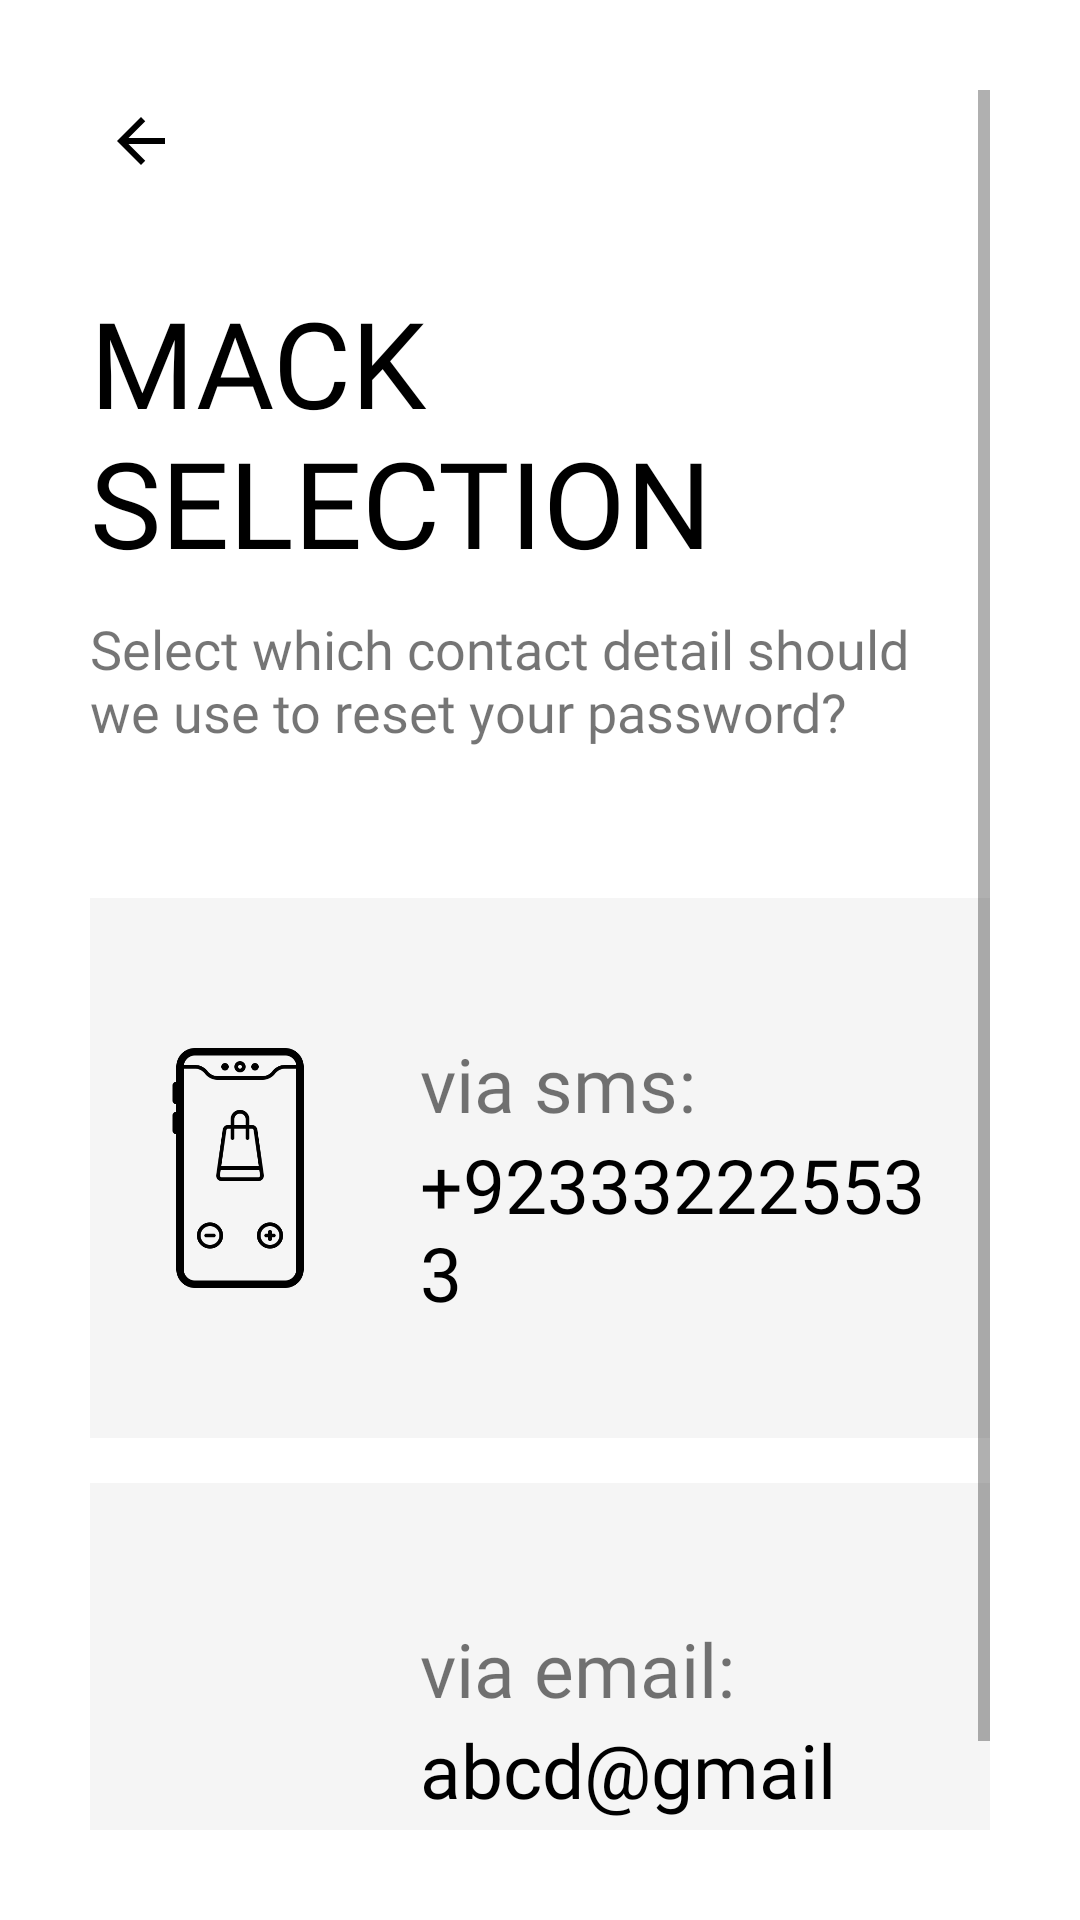

Android layout source for this screen:
<!-- AndroidManifest.xml: application theme AppTheme -->
<!-- res/layout/activity_mack_selection.xml -->
<?xml version="1.0" encoding="utf-8"?>
<ScrollView xmlns:android="http://schemas.android.com/apk/res/android"
    xmlns:app="http://schemas.android.com/apk/res-auto"
    xmlns:tools="http://schemas.android.com/tools"
    android:layout_width="match_parent"
    android:layout_height="match_parent"
    tools:context=".Comman.LoginSignup.MackSelectionActivity"
    android:background="@color/white"
    android:padding="30dp">

    <LinearLayout
        android:layout_width="match_parent"
        android:layout_height="wrap_content"
        android:orientation="vertical">

        <ImageView
            android:onClick="back_pressed_to_password_forgot"
            android:layout_width="wrap_content"
            android:layout_height="wrap_content"
            android:src="@drawable/general_back_icon"
            app:tint="@color/black"
            android:padding="5dp"
            android:contentDescription="@string/todo" />

        <TextView
            android:layout_width="wrap_content"
            android:layout_height="wrap_content"
            android:text="@string/mack_selection"
            android:textColor="@color/black"
            android:fontFamily="@font/ubuntu_bold"
            android:textSize="40sp"
            android:textAllCaps="true"
            android:layout_marginTop="30dp"

           />



        <TextView
            android:layout_width="wrap_content"
            android:layout_height="wrap_content"
            android:fontFamily="@font/ubuntu_regular"
            android:textSize="18sp"
            android:layout_marginTop="10dp"
            android:text="@string/mack_selection_detail" />

        <RelativeLayout
            android:layout_width="match_parent"
            android:layout_height="180dp"
            android:layout_marginTop="50dp"
            android:background="@color/lightWhite"
            android:padding="10dp">

            <ImageView
                android:id="@+id/mobile_icon"
                android:layout_width="80dp"
                android:layout_height="80dp"
                android:src="@drawable/mobile_icon"
                app:tint="@color/black"
                android:layout_centerVertical="true"
                android:layout_marginRight="20dp"
                android:layout_marginEnd="20dp"
                android:contentDescription="@string/todo" />
            <TextView
                android:id="@+id/mobile_title"
                android:layout_width="wrap_content"
                android:layout_height="wrap_content"
                android:fontFamily="@font/ubuntu_regular"
                android:textSize="25sp"
                android:layout_marginTop="35dp"
                android:text="@string/via_sms"
                android:layout_toRightOf="@+id/mobile_icon" />

            <TextView
                android:id="@+id/mobile_desc"
                android:layout_width="wrap_content"
                android:layout_height="wrap_content"
                android:fontFamily="@font/ubuntu_regular"
                android:textSize="25sp"
                android:layout_below="@+id/mobile_title"
                android:textColor="@color/black"
                android:text="+923332225533"
                android:layout_toRightOf="@+id/mobile_icon" />

            <Button
                android:onClick="verifiyViaMessage"
                android:layout_width="match_parent"
                android:layout_height="match_parent"
                android:background="#00000000"/>



        </RelativeLayout>




        <RelativeLayout
            android:layout_width="match_parent"
            android:layout_height="180dp"
            android:layout_marginTop="15dp"
            android:background="@color/lightWhite"
            android:padding="10dp">

            <ImageView
                android:id="@+id/email_icon"
                android:layout_width="80dp"
                android:layout_height="80dp"
                android:src="@drawable/email_icon_forgot_password"
                app:tint="@color/black"
                android:layout_centerVertical="true"
                android:layout_marginRight="20dp"
                android:layout_marginEnd="20dp"
                android:contentDescription="@string/todo" />
            <TextView
                android:id="@+id/email_title"
                android:layout_width="wrap_content"
                android:layout_height="wrap_content"
                android:fontFamily="@font/ubuntu_regular"
                android:textSize="25sp"
                android:layout_marginTop="35dp"
                android:text="@string/via_email"
                android:layout_toRightOf="@+id/email_icon" />

            <TextView
                android:id="@+id/email_desc"
                android:layout_width="wrap_content"
                android:layout_height="wrap_content"
                android:fontFamily="@font/ubuntu_regular"
                android:textSize="25sp"
                android:layout_below="@+id/email_title"
                android:textColor="@color/black"
                android:text="abcd@gmail.com"
                android:layout_toRightOf="@+id/email_icon" />

            <Button
                android:onClick="verifiyViaEmail"
                android:layout_width="match_parent"
                android:layout_height="match_parent"
                android:background="#00000000"/>


        </RelativeLayout>


    </LinearLayout>


</ScrollView>
<!-- resources referenced by this layout -->
<resources>
  <color name="black">#000</color>
  <color name="lightWhite">#f5f5f5</color>
  <color name="white">#fff</color>
  <!-- drawable general_back_icon (drawable) -->
  <vector xmlns:android="http://schemas.android.com/apk/res/android"
      xmlns:tools="http://schemas.android.com/tools"
      android:width="24dp"
      android:height="24dp"
      android:viewportWidth="24"
      android:viewportHeight="24"
      android:tint="?attr/colorControlNormal"
      tools:ignore="VectorRaster">
    <path
        android:fillColor="@android:color/black"
        android:pathData="M20,11H7.83l5.59,-5.59L12,4l-8,8 8,8 1.41,-1.41L7.83,13H20v-2z"
        tools:ignore="VectorRaster" />
  </vector>
  <!-- drawable mobile_icon: png bitmap (drawable-hdpi, 13686 bytes) -->
  <string name="mack_selection">Mack\nSelection</string>
  <string name="mack_selection_detail">Select which contact detail should we use to reset your password?</string>
  <string name="todo">TODO</string>
  <string name="via_email">via email:</string>
  <string name="via_sms">via sms:</string>
  <style name="AppTheme" parent="Theme.MaterialComponents.Light.NoActionBar.Bridge">
          
          <item name="colorPrimary">@color/colorPrimary</item>
          <item name="colorPrimaryDark">@color/colorPrimaryDark</item>
          <item name="colorAccent">@color/colorAccent</item>
      </style>
  <color name="colorPrimary">#ffe400</color>
  <color name="colorPrimaryDark">#ffa600</color>
  <color name="colorAccent">#272727</color>
</resources>
